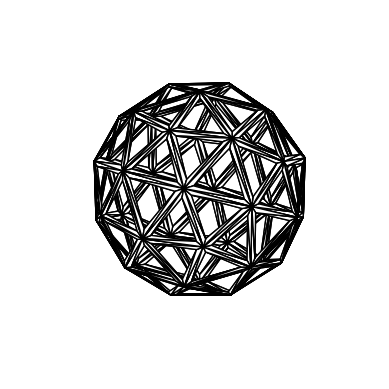

Generate this figure with matplotlib:
from math import sqrt
from matplotlib.pyplot import axes, show
from mpl_toolkits.mplot3d.art3d import Poly3DCollection


class GeodesicSphere:

    golden_ratio = (1 + sqrt(5)) / 2
    # These are the faces of a regular icosahedron.
    faces = {
        ((-golden_ratio / 2,  0.0             , -0.5              ),
         (-0.5             , -golden_ratio / 2,  0.0              ),
         (-golden_ratio / 2,  0.0             ,  0.5              )),
        ((-golden_ratio / 2,  0.0             , -0.5              ),
         (-golden_ratio / 2,  0.0             ,  0.5              ),
         (-0.5             ,  golden_ratio / 2,  0.0              )),
        ((-golden_ratio / 2,  0.0             , -0.5              ),
         ( 0.0             , -0.5             , -golden_ratio / 2 ),
         (-0.5             , -golden_ratio / 2,  0.0              )),
        ((-golden_ratio / 2,  0.0             , -0.5              ),
         (-0.5             ,  golden_ratio / 2,  0.0              ),
         ( 0.0             ,  0.5             , -golden_ratio / 2 )),
        ((-golden_ratio / 2,  0.0             , -0.5              ),
         ( 0.0             ,  0.5             , -golden_ratio / 2 ),
         ( 0.0             , -0.5             , -golden_ratio / 2 )),
        ((-golden_ratio / 2,  0.0             ,  0.5              ),
         (-0.5             , -golden_ratio / 2,  0.0              ),
         ( 0.0             , -0.5             ,  golden_ratio / 2 )),
        ((-golden_ratio / 2,  0.0             ,  0.5              ),
         ( 0.0             ,  0.5             ,  golden_ratio / 2 ),
         (-0.5             ,  golden_ratio / 2,  0.0              )),
        ((-golden_ratio / 2,  0.0             ,  0.5              ),
         ( 0.0             , -0.5             ,  golden_ratio / 2 ),
         ( 0.0             ,  0.5             ,  golden_ratio / 2 )),
        ((-0.5             , -golden_ratio / 2,  0.0              ),
         ( 0.0             , -0.5             , -golden_ratio / 2 ),
         ( 0.5             , -golden_ratio / 2,  0.0              )),
        ((-0.5             , -golden_ratio / 2,  0.0              ),
         ( 0.5             , -golden_ratio / 2,  0.0              ),
         ( 0.0             , -0.5             ,  golden_ratio / 2 )),
        ((-0.5             ,  golden_ratio / 2,  0.0              ),
         ( 0.5             ,  golden_ratio / 2,  0.0              ),
         ( 0.0             ,  0.5             , -golden_ratio / 2 )),
        ((-0.5             ,  golden_ratio / 2,  0.0              ),
         ( 0.0             ,  0.5             ,  golden_ratio / 2 ),
         ( 0.5             ,  golden_ratio / 2,  0.0              )),
        (( 0.0             , -0.5             , -golden_ratio / 2 ),
         ( 0.0             ,  0.5             , -golden_ratio / 2 ),
         ( golden_ratio / 2,  0.0             , -0.5              )),
        (( 0.0             , -0.5             , -golden_ratio / 2 ),
         ( golden_ratio / 2,  0.0             , -0.5              ),
         ( 0.5             , -golden_ratio / 2,  0.0              )),
        (( 0.0             , -0.5             ,  golden_ratio / 2 ),
         ( golden_ratio / 2,  0.0             ,  0.5              ),
         ( 0.0             ,  0.5             ,  golden_ratio / 2 )),
        (( 0.0             , -0.5             ,  golden_ratio / 2 ),
         ( 0.5             , -golden_ratio / 2,  0.0              ),
         ( golden_ratio / 2,  0.0             ,  0.5              )),
        (( 0.0             ,  0.5             , -golden_ratio / 2 ),
         ( 0.5             ,  golden_ratio / 2,  0.0              ),
         ( golden_ratio / 2,  0.0             , -0.5              )),
        (( 0.0             ,  0.5             ,  golden_ratio / 2 ),
         ( golden_ratio / 2,  0.0             ,  0.5              ),
         ( 0.5             ,  golden_ratio / 2,  0.0              )),
        (( 0.5             , -golden_ratio / 2,  0.0              ),
         ( golden_ratio / 2,  0.0             , -0.5              ),
         ( golden_ratio / 2,  0.0             ,  0.5              )),
        (( 0.5             ,  golden_ratio / 2,  0.0              ),
         ( golden_ratio / 2,  0.0             ,  0.5              ),
         ( golden_ratio / 2,  0.0             , -0.5              ))
    }

    def __init__(self, frequency: int = 0, hollow: bool = False, thinness_factor: int = 0):
        self.w = int(frequency)
        self.t = int(thinness_factor)
        self.f = self.faces.copy()
        self._tesselate()
        self._project()
        if hollow:
            self._hollow()

    def _hollow(self) -> None:
        """
        This function hollows the geodesic sphere.
        """
        for face in self.f.copy():
            v1, v2, v3 = face
            center_x, center_y, center_z = (v1[0] + v2[0] + v3[0]) / 3, (v1[1] + v2[1] + v3[1]) / 3, (v1[2] + v2[2] + v3[2]) / 3
            shrunken_face = [0.0, 0.0, 0.0]
            for i, v in enumerate(face):
                x, y, z = (v[0] + center_x) / 2, (v[1] + center_y) / 2, (v[2] + center_z) / 2
                for _ in range(self.t):
                    x, y, z = (v[0] + x) / 2, (v[1] + y) / 2, (v[2] + z) / 2
                shrunken_face[i] = (x, y, z)
            self.f.remove(face)
            face1 = (v1, v2, shrunken_face[1])
            face2 = (v1, shrunken_face[1], shrunken_face[0])
            face3 = (v2, v3, shrunken_face[2])
            face4 = (v2, shrunken_face[2], shrunken_face[1])
            face5 = (v3, v1, shrunken_face[0])
            face6 = (v3, shrunken_face[0], shrunken_face[2])
            reversed_faces = [face1[::-1], face2[::-1], face3[::-1], face4[::-1], face5[::-1], face6[::-1]]
            self.f.update([face1, face2, face3, face4, face5, face6, *reversed_faces])
        return None

    def _project(self) -> None:
        """
        This function projects each vertex of each face onto the surface of a sphere of radius 1.
        """
        for face in self.f.copy():
            projected_face = [(), (), ()]
            for i, v in enumerate(face):
                m = sqrt(v[0]**2 + v[1]**2 + v[2]**2)
                projected_face[i] = (v[0] / m, v[1] / m, v[2] / m)
            self.f.remove(face)
            self.f.add(tuple(projected_face))
        return None

    def _tesselate(self) -> None:
        """
        This function takes each face of the icosahedron and creates 4 new faces within it.
        """
        for _ in range(self.w):
            for face in self.f.copy():
                v1, v2, v3 = face
                mid_point1 = ((v1[0] + v2[0]) / 2, (v1[1] + v2[1]) / 2, (v1[2] + v2[2]) / 2)
                mid_point2 = ((v2[0] + v3[0]) / 2, (v2[1] + v3[1]) / 2, (v2[2] + v3[2]) / 2)
                mid_point3 = ((v3[0] + v1[0]) / 2, (v3[1] + v1[1]) / 2, (v3[2] + v1[2]) / 2)
                face1 = (v1, mid_point1, mid_point3)
                face2 = (mid_point1, v2, mid_point2)
                face3 = (mid_point2, v3, mid_point3)
                face4 = (mid_point1, mid_point2, mid_point3)
                self.f.remove(face)
                self.f.update([face1, face2, face3, face4])
        return None

    def gen_stl_file(self, name: str) -> None:
        if name.endswith('.stl'):
            solid_name = name.strip('.stl')
            file_name = name
        else:
            solid_name = name
            file_name = f"{name}.stl"
        with open(file_name, 'w') as file:
            file.write(f"solid {solid_name}\n")
            for face in self.f:
                v1, v2, v3 = face
                center_x, center_y, center_z = (v1[0] + v2[0] + v3[0]) / 3, (v1[1] + v2[1] + v3[1]) / 3, (v1[2] + v2[2] + v3[2]) / 3
                magnitude = sqrt(center_x**2 + center_y**2 + center_z**2)
                normal_x, normal_y, normal_z = (center_x / magnitude, center_y / magnitude, center_z / magnitude)
                file.write(f"facet normal {normal_x} {normal_y} {normal_z}\n")
                file.write('\touter loop\n')
                for vertex in face:
                    file.write(f"\t\tvertex {vertex[0]} {vertex[1]} {vertex[2]}\n")
                file.write('\tendloop\n')
                file.write('endfacet\n')
            file.write(f"endsolid {solid_name}")
        return None

    def plot(self) -> None:
        ax = axes(projection='3d')
        ax.add_collection3d(Poly3DCollection(verts=list(self.f), facecolors='white', edgecolor='black'))
        ax.axis('off')
        ax.grid(visible=None)
        ax.set(xlim=(-1, 1), ylim=(-1, 1), zlim=(-1, 1))
        ax.set_aspect('equal', 'box')
        show()
        return None


if __name__ == '__main__':
    geodesic_sphere = GeodesicSphere(frequency=1, hollow=True, thinness_factor=1)
    geodesic_sphere.plot()
    geodesic_sphere.gen_stl_file('geodesic_sphere')
